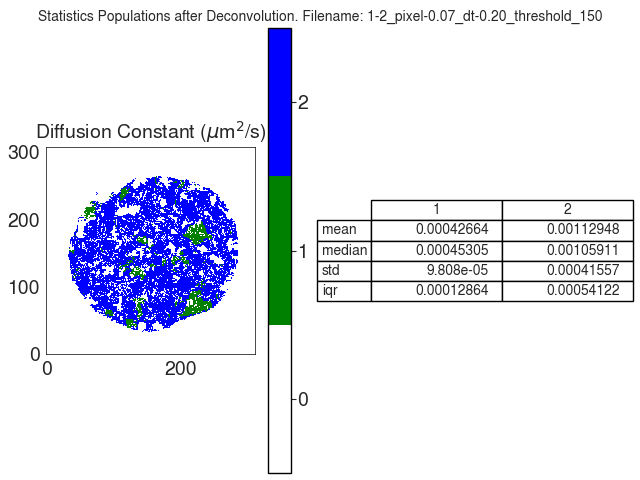

Values plotted in this chart, from the file beside it:
D
, 1, 2
mean, 0.0004266, 0.001129
median, 0.0004531, 0.001059
std, 9.808483363894285e-05, 0.0004156
iqr, 0.0001286, 0.0005412
